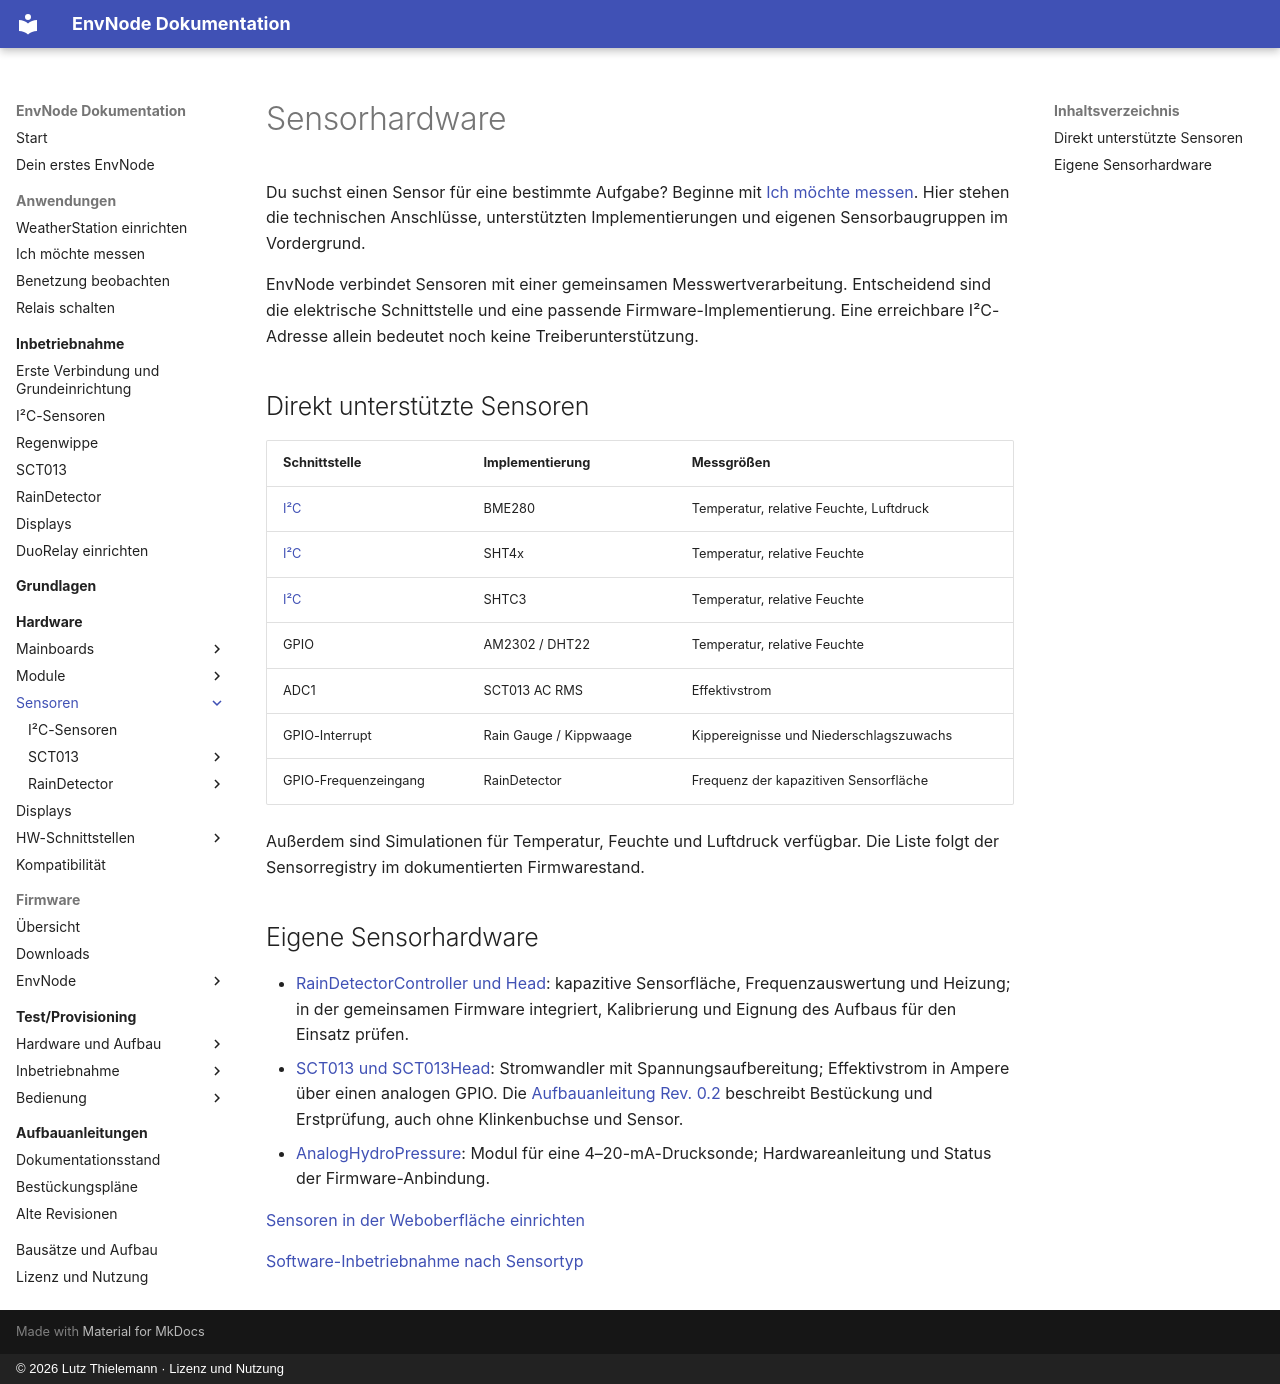

repository: magicamun/EnvNode · page: sensors/index.html · generator: mkdocs · copyright: © 2026 Lutz Thielemann · Lizenz und Nutzung

# Sensorhardware

Du suchst einen Sensor für eine bestimmte Aufgabe? Beginne mit
[Ich möchte messen](../applications/measurements.md). Hier stehen die technischen
Anschlüsse, unterstützten Implementierungen und eigenen Sensorbaugruppen im Vordergrund.

EnvNode verbindet Sensoren mit einer gemeinsamen Messwertverarbeitung.
Entscheidend sind die elektrische Schnittstelle und eine passende Firmware-Implementierung.
Eine erreichbare I²C-Adresse allein bedeutet noch keine Treiberunterstützung.

## Direkt unterstützte Sensoren

| Schnittstelle | Implementierung | Messgrößen |
| --- | --- | --- |
| [I²C](i2c.md) | BME280 | Temperatur, relative Feuchte, Luftdruck |
| [I²C](i2c.md) | SHT4x | Temperatur, relative Feuchte |
| [I²C](i2c.md) | SHTC3 | Temperatur, relative Feuchte |
| GPIO | AM2302 / DHT22 | Temperatur, relative Feuchte |
| ADC1 | SCT013 AC RMS | Effektivstrom |
| GPIO-Interrupt | Rain Gauge / Kippwaage | Kippereignisse und Niederschlagszuwachs |
| GPIO-Frequenzeingang | RainDetector | Frequenz der kapazitiven Sensorfläche |

Außerdem sind Simulationen für Temperatur, Feuchte und Luftdruck verfügbar.
Die Liste folgt der Sensorregistry im dokumentierten Firmwarestand.

## Eigene Sensorhardware

- [RainDetectorController und Head](rain-detector/index.md): kapazitive Sensorfläche,
  Frequenzauswertung und Heizung; in der gemeinsamen Firmware integriert,
  Kalibrierung und Eignung des Aufbaus für den Einsatz prüfen.
- [SCT013 und SCT013Head](sct013/index.md): Stromwandler mit Spannungsaufbereitung;
  Effektivstrom in Ampere über einen analogen GPIO. Die
  [Aufbauanleitung Rev. 0.2](sct013-head/assembly.md) beschreibt Bestückung und
  Erstprüfung, auch ohne Klinkenbuchse und Sensor.
- [AnalogHydroPressure](../modules/analog-hydro-pressure/index.md): Modul für eine
  4–20-mA-Drucksonde; Hardwareanleitung und Status der Firmware-Anbindung.

[Sensoren in der Weboberfläche einrichten](../firmware/sensors.md)

[Software-Inbetriebnahme nach Sensortyp](../commissioning/index.md)
